Dataset: kiwi (GitHub, yugan-tano/farm-guardian). Classes: brown spot, gray mold, healthy, ulcer.

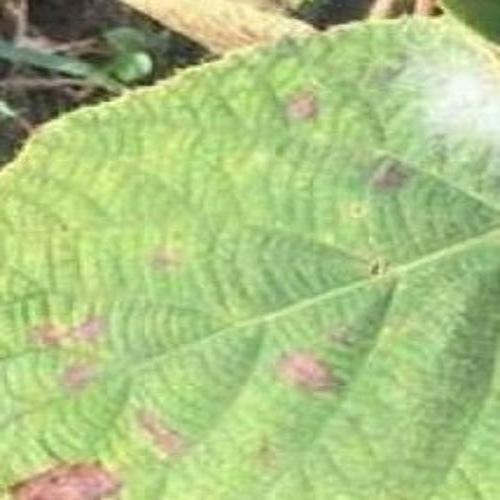
Label: ulcer

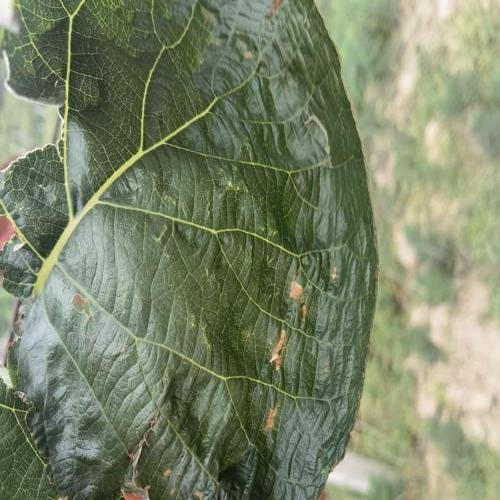
Label: brown spot

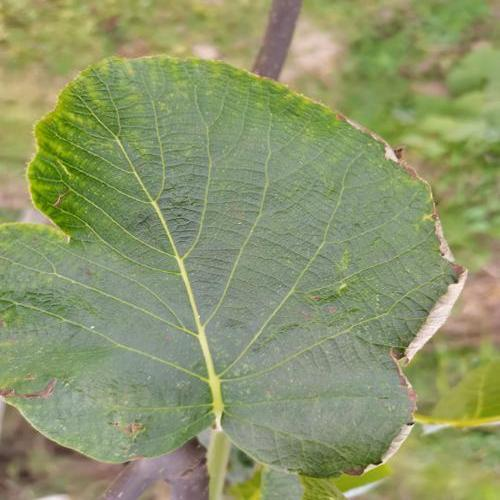
Label: gray mold

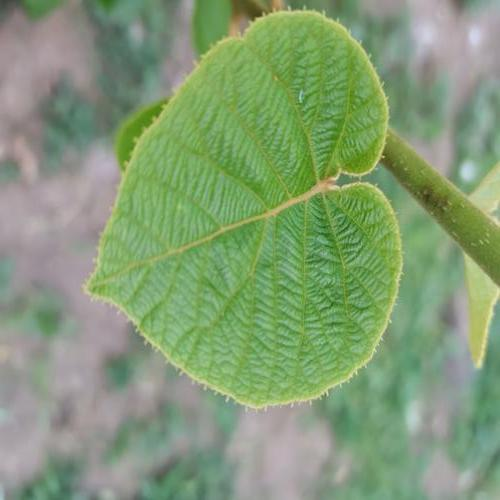
Label: healthy

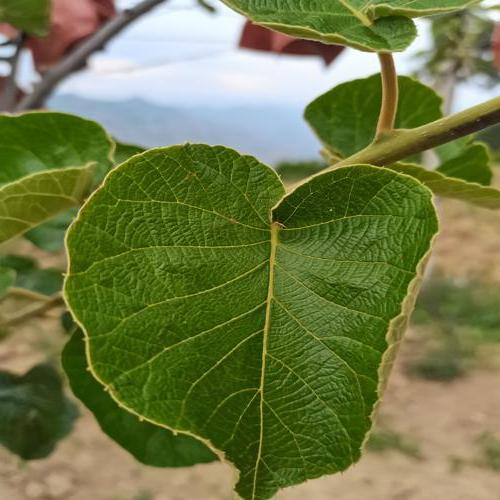
Label: healthy

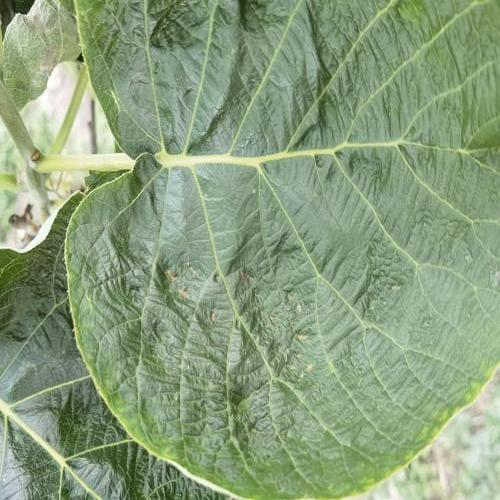
Label: brown spot
